Run: headless pygame with SDL's dummy video driver; simulated clock (each Clock.tick advances the game by its frame time, no real sleeping); random seed 0; keys injected as events and as key.get_pressed() state; no mouse input.
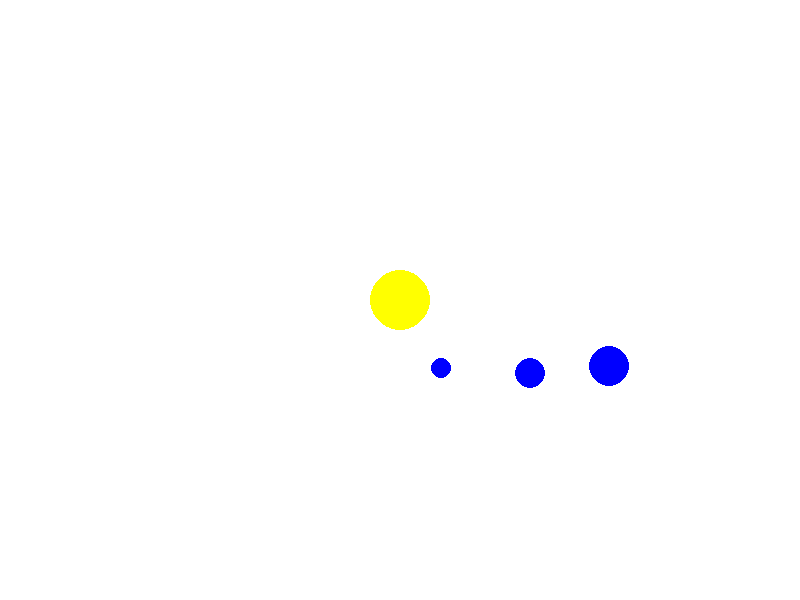
Frame 1 of 4 · flips 1–60 · no input
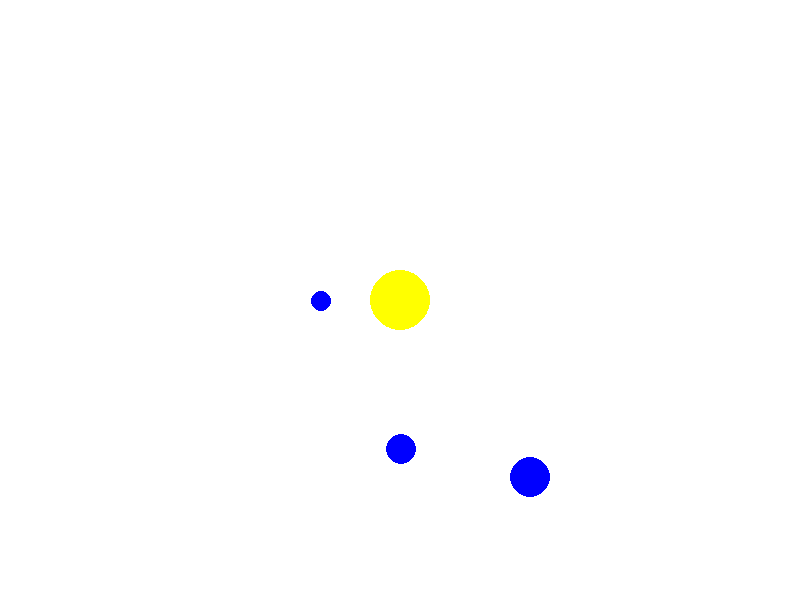
Frame 2 of 4 · flips 61–180 · tapped SPACE, RETURN · held RIGHT (→), D
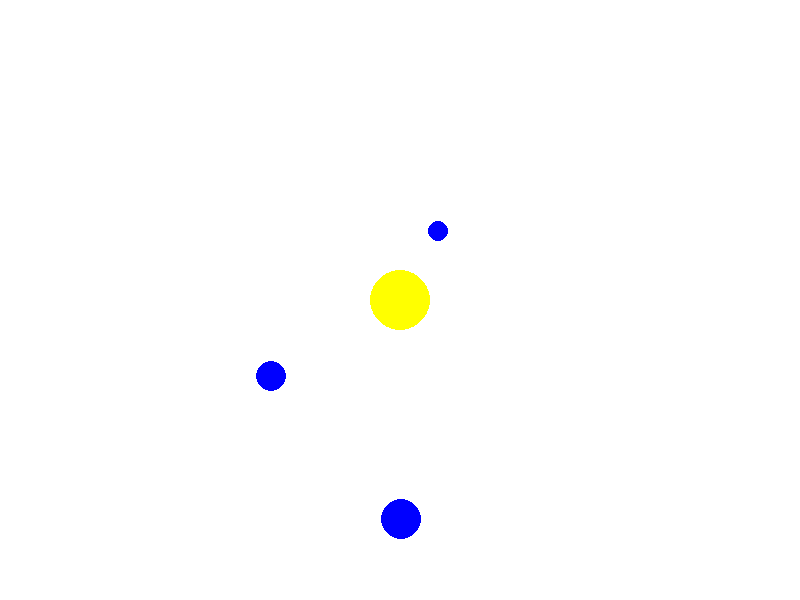
Frame 3 of 4 · flips 181–300 · held DOWN (↓), S
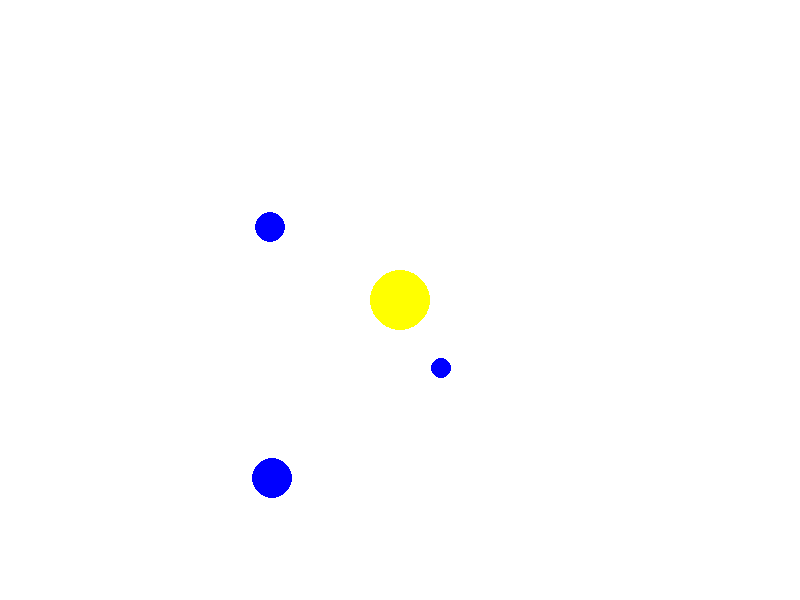
Frame 4 of 4 · flips 301–420 · held LEFT (←), A, UP (↑), W

The pygame program that drew these frames:

#!/usr/bin/env python
# coding: utf-8

# In[2]:


import pygame
import sys
import math

# Initialize Pygame
pygame.init()

# Constants
WIDTH, HEIGHT = 800, 600
FPS = 60

# Colors
WHITE = (255, 255, 255)
YELLOW = (255, 255, 0)
BLUE = (0, 0, 255)

# Initialize the screen
screen = pygame.display.set_mode((WIDTH, HEIGHT))
pygame.display.set_caption("Solar System Animation")

# Function to draw a planet
def draw_planet(surface, color, radius, angle, orbit_radius):
    x = WIDTH // 2 + int(math.cos(math.radians(angle)) * orbit_radius)
    y = HEIGHT // 2 + int(math.sin(math.radians(angle)) * orbit_radius)
    pygame.draw.circle(surface, color, (x, y), radius)

# Function to draw an orbit
def draw_orbit(surface, orbit_radius):
    pygame.draw.circle(surface, WHITE, (WIDTH // 2, HEIGHT // 2), orbit_radius, 1)

# Main game loop
clock = pygame.time.Clock()
angle = 0

while True:
    for event in pygame.event.get():
        if event.type == pygame.QUIT:
            pygame.quit()
            sys.exit()

    # Clear the screen
    screen.fill(WHITE)

    # Draw the sun
    pygame.draw.circle(screen, YELLOW, (WIDTH // 2, HEIGHT // 2), 30)

    # Draw orbits
    draw_orbit(screen, 80)
    draw_orbit(screen, 150)
    draw_orbit(screen, 220)

    # Draw planets
    draw_planet(screen, BLUE, 10, angle, 80)
    draw_planet(screen, BLUE, 15, angle * 0.5, 150)
    draw_planet(screen, BLUE, 20, angle * 0.3, 220)

    # Update the angle for the next frame
    angle += 1

    # Update the display
    pygame.display.flip()

    # Cap the frame rate
    clock.tick(FPS)


# In[ ]:
